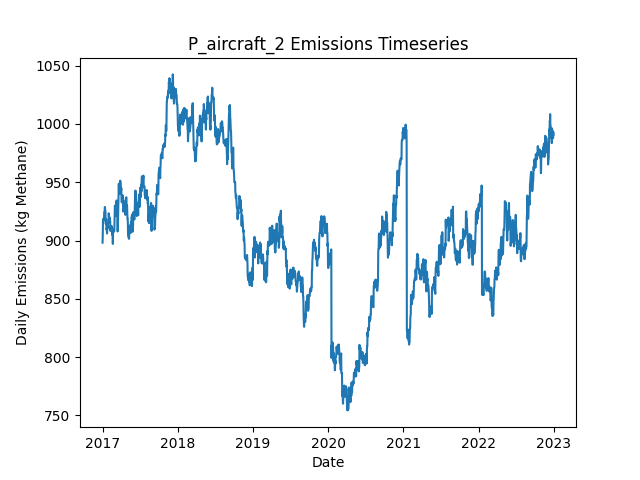

Source data for this figure (header and first rows):
Date, Daily Emissions (Kg Methane), Daily Mitigable Emissions (Kg Methane), Daily Non-Mitigable Emissions (Kg Methan…, Daily Cost ($), Active Leaks, New Leaks, Leaks Repaired, Leaks Naturally Repaired, Leaks Tagged, Daily Repair Cost ($), Daily Natural Repair Cost ($), aircraft Deployment Cost ($), aircraft Sites flagged for Follow-Up, aircraft Leaks tagged for repair, aircraft Sites Visited, aircraft Travel Time (Minutes), aircraft Survey Time (Minutes), OGI_FU Deployment Cost ($), OGI_FU Sites flagged for Follow-Up, OGI_FU Leaks tagged for repair, OGI_FU Sites Visited, OGI_FU Travel Time (Minutes), OGI_FU Survey Time (Minutes)
2017-01-01, 898.2, 620.1, 278.1, 250, 349, 350, 0, 0, 0.00000, 0.00000, 0.00000, 250, 0, , 10, 20, 10, 0.00000, , 0, 0, 0, 0
2017-01-02, 904, 620.1, 284, 0.00000, 348, 1, 0, 0, 0.00000, 0.00000, 0.00000, 0.00000, 0, , 0, 0, 0, 0.00000, , 0, 0, 0, 0
2017-01-03, 915.4, 622.8, 292.7, 0.00000, 351, 4, 0, 1, 0.00000, 0.00000, 200, 0.00000, 0, , 0, 0, 0, 0.00000, , 0, 0, 0, 0
2017-01-04, 918.6, 625.9, 292.7, 0.00000, 353, 2, 0, 0, 0.00000, 0.00000, 0.00000, 0.00000, 0, , 0, 0, 0, 0.00000, , 0, 0, 0, 0
2017-01-05, 918.6, 626.3, 292.2, 0.00000, 353, 1, 0, 0, 0.00000, 0.00000, 0.00000, 0.00000, 0, , 0, 0, 0, 0.00000, , 0, 0, 0, 0
2017-01-06, 918.7, 624.8, 294, 0.00000, 352, 1, 0, 1, 0.00000, 0.00000, 200, 0.00000, 0, , 0, 0, 0, 0.00000, , 0, 0, 0, 0
2017-01-07, 918.7, 624.8, 294, 0.00000, 352, 0, 0, 0, 0.00000, 0.00000, 0.00000, 0.00000, 0, , 0, 0, 0, 0.00000, , 0, 0, 0, 0
2017-01-08, 917.4, 623.4, 294, 0.00000, 352, 1, 0, 1, 0.00000, 0.00000, 200, 0.00000, 0, , 0, 0, 0, 0.00000, , 0, 0, 0, 0
2017-01-09, 924.1, 621.9, 302.3, 0.00000, 352, 1, 0, 1, 0.00000, 0.00000, 200, 0.00000, 0, , 0, 0, 0, 0.00000, , 0, 0, 0, 0
2017-01-10, 924.1, 621.9, 302.3, 0.00000, 352, 0, 0, 0, 0.00000, 0.00000, 0.00000, 0.00000, 0, , 0, 0, 0, 0.00000, , 0, 0, 0, 0
2017-01-11, 924.1, 621.9, 302.3, 0.00000, 352, 0, 0, 0, 0.00000, 0.00000, 0.00000, 0.00000, 0, , 0, 0, 0, 0.00000, , 0, 0, 0, 0
2017-01-12, 928.8, 627, 301.8, 0.00000, 352, 2, 0, 1, 0.00000, 0.00000, 200, 0.00000, 0, , 0, 0, 0, 0.00000, , 0, 0, 0, 0
2017-01-13, 928.6, 626.8, 301.8, 0.00000, 351, 0, 0, 1, 0.00000, 0.00000, 200, 0.00000, 0, , 0, 0, 0, 0.00000, , 0, 0, 0, 0
2017-01-14, 925.5, 624.1, 301.4, 0.00000, 349, 0, 0, 1, 0.00000, 0.00000, 200, 0.00000, 0, , 0, 0, 0, 0.00000, , 0, 0, 0, 0
2017-01-15, 925.2, 623.9, 301.4, 0.00000, 348, 1, 0, 2, 0.00000, 0.00000, 400, 0.00000, 0, , 0, 0, 0, 0.00000, , 0, 0, 0, 0
2017-01-16, 916.3, 615.6, 300.7, 0.00000, 345, 0, 0, 1, 0.00000, 0.00000, 200, 0.00000, 0, , 0, 0, 0, 0.00000, , 0, 0, 0, 0
2017-01-17, 914.1, 615.4, 298.7, 0.00000, 343, 1, 0, 2, 0.00000, 0.00000, 400, 0.00000, 0, , 0, 0, 0, 0.00000, , 0, 0, 0, 0
2017-01-18, 918.6, 619.8, 298.7, 0.00000, 344, 1, 0, 0, 0.00000, 0.00000, 0.00000, 0.00000, 0, , 0, 0, 0, 0.00000, , 0, 0, 0, 0
2017-01-19, 918.6, 619.8, 298.7, 0.00000, 344, 0, 0, 0, 0.00000, 0.00000, 0.00000, 0.00000, 0, , 0, 0, 0, 0.00000, , 0, 0, 0, 0
2017-01-20, 909.6, 619.8, 289.8, 0.00000, 343, 0, 0, 0, 0.00000, 0.00000, 0.00000, 0.00000, 0, , 0, 0, 0, 0.00000, , 0, 0, 0, 0
2017-01-21, 910.3, 620.5, 289.8, 0.00000, 345, 2, 0, 0, 0.00000, 0.00000, 0.00000, 0.00000, 0, , 0, 0, 0, 0.00000, , 0, 0, 0, 0
2017-01-22, 907.6, 617.8, 289.8, 0.00000, 344, 0, 0, 1, 0.00000, 0.00000, 200, 0.00000, 0, , 0, 0, 0, 0.00000, , 0, 0, 0, 0
2017-01-23, 906, 617.6, 288.4, 0.00000, 341, 0, 0, 1, 0.00000, 0.00000, 200, 0.00000, 0, , 0, 0, 0, 0.00000, , 0, 0, 0, 0
2017-01-24, 912.1, 614.9, 297.2, 0.00000, 340, 1, 0, 1, 0.00000, 0.00000, 200, 0.00000, 0, , 0, 0, 0, 0.00000, , 0, 0, 0, 0
2017-01-25, 910.5, 613.4, 297.2, 0.00000, 337, 1, 0, 4, 0.00000, 0.00000, 800, 0.00000, 0, , 0, 0, 0, 0.00000, , 0, 0, 0, 0
2017-01-26, 910.5, 613.4, 297.2, 0.00000, 337, 0, 0, 0, 0.00000, 0.00000, 0.00000, 0.00000, 0, , 0, 0, 0, 0.00000, , 0, 0, 0, 0
2017-01-27, 912.5, 605.1, 307.4, 0.00000, 338, 2, 0, 1, 0.00000, 0.00000, 200, 0.00000, 0, , 0, 0, 0, 0.00000, , 0, 0, 0, 0
2017-01-28, 915.2, 607.8, 307.4, 0.00000, 339, 1, 0, 0, 0.00000, 0.00000, 0.00000, 0.00000, 0, , 0, 0, 0, 0.00000, , 0, 0, 0, 0
2017-01-29, 915.2, 607.8, 307.4, 0.00000, 339, 0, 0, 0, 0.00000, 0.00000, 0.00000, 0.00000, 0, , 0, 0, 0, 0.00000, , 0, 0, 0, 0
2017-01-30, 916.5, 608.9, 307.6, 0.00000, 340, 3, 0, 2, 0.00000, 0.00000, 400, 0.00000, 0, , 0, 0, 0, 0.00000, , 0, 0, 0, 0
2017-01-31, 923.4, 613.8, 309.6, 0.00000, 342, 3, 0, 1, 0.00000, 0.00000, 200, 0.00000, 0, , 0, 0, 0, 0.00000, , 0, 0, 0, 0
2017-02-01, 921.2, 611.1, 310, 0.00000, 342, 1, 0, 1, 0.00000, 0.00000, 200, 0.00000, 0, , 0, 0, 0, 0.00000, , 0, 0, 0, 0
2017-02-02, 921.2, 611.1, 310, 0.00000, 342, 0, 0, 0, 0.00000, 0.00000, 0.00000, 0.00000, 0, , 0, 0, 0, 0.00000, , 0, 0, 0, 0
2017-02-03, 916.5, 608.5, 308.1, 0.00000, 340, 0, 0, 1, 0.00000, 0.00000, 200, 0.00000, 0, , 0, 0, 0, 0.00000, , 0, 0, 0, 0
2017-02-04, 916.5, 608.5, 308.1, 0.00000, 340, 0, 0, 0, 0.00000, 0.00000, 0.00000, 0.00000, 0, , 0, 0, 0, 0.00000, , 0, 0, 0, 0
2017-02-05, 919.4, 611.4, 308.1, 0.00000, 342, 2, 0, 0, 0.00000, 0.00000, 0.00000, 0.00000, 0, , 0, 0, 0, 0.00000, , 0, 0, 0, 0
2017-02-06, 915.4, 606.9, 308.5, 0.00000, 342, 1, 0, 1, 0.00000, 0.00000, 200, 0.00000, 0, , 0, 0, 0, 0.00000, , 0, 0, 0, 0
2017-02-07, 916.5, 608, 308.5, 0.00000, 342, 1, 0, 1, 0.00000, 0.00000, 200, 0.00000, 0, , 0, 0, 0, 0.00000, , 0, 0, 0, 0
2017-02-08, 908.2, 599.7, 308.5, 0.00000, 341, 0, 0, 1, 0.00000, 0.00000, 200, 0.00000, 0, , 0, 0, 0, 0.00000, , 0, 0, 0, 0
2017-02-09, 911.4, 602.9, 308.5, 0.00000, 340, 1, 0, 2, 0.00000, 0.00000, 400, 0.00000, 0, , 0, 0, 0, 0.00000, , 0, 0, 0, 0
2017-02-10, 911.4, 602.9, 308.5, 0.00000, 340, 0, 0, 0, 0.00000, 0.00000, 0.00000, 0.00000, 0, , 0, 0, 0, 0.00000, , 0, 0, 0, 0
2017-02-11, 912.6, 600.2, 312.5, 0.00000, 341, 2, 0, 1, 0.00000, 0.00000, 200, 0.00000, 0, , 0, 0, 0, 0.00000, , 0, 0, 0, 0
2017-02-12, 909.7, 606.2, 303.5, 0.00000, 341, 1, 0, 0, 0.00000, 0.00000, 0.00000, 0.00000, 0, , 0, 0, 0, 0.00000, , 0, 0, 0, 0
2017-02-13, 910.2, 606.7, 303.5, 0.00000, 342, 2, 0, 1, 0.00000, 0.00000, 200, 0.00000, 0, , 0, 0, 0, 0.00000, , 0, 0, 0, 0
2017-02-14, 912.4, 606.9, 305.5, 0.00000, 344, 2, 0, 0, 0.00000, 0.00000, 0.00000, 0.00000, 0, , 0, 0, 0, 0.00000, , 0, 0, 0, 0
2017-02-15, 908.5, 610, 298.5, 0.00000, 344, 3, 0, 2, 0.00000, 0.00000, 400, 0.00000, 0, , 0, 0, 0, 0.00000, , 0, 0, 0, 0
2017-02-16, 908.5, 610, 298.5, 0.00000, 344, 0, 0, 0, 0.00000, 0.00000, 0.00000, 0.00000, 0, , 0, 0, 0, 0.00000, , 0, 0, 0, 0
2017-02-17, 906.1, 607.6, 298.5, 0.00000, 343, 1, 0, 2, 0.00000, 0.00000, 400, 0.00000, 0, , 0, 0, 0, 0.00000, , 0, 0, 0, 0
2017-02-18, 904.7, 604.2, 300.5, 0.00000, 344, 2, 0, 1, 0.00000, 0.00000, 200, 0.00000, 0, , 0, 0, 0, 0.00000, , 0, 0, 0, 0
2017-02-19, 907.6, 607.1, 300.5, 0.00000, 344, 1, 0, 1, 0.00000, 0.00000, 200, 0.00000, 0, , 0, 0, 0, 0.00000, , 0, 0, 0, 0
2017-02-20, 897.1, 596.6, 300.5, 0.00000, 342, 0, 0, 2, 0.00000, 0.00000, 400, 0.00000, 0, , 0, 0, 0, 0.00000, , 0, 0, 0, 0
2017-02-21, 909.4, 608.9, 300.5, 0.00000, 343, 2, 0, 1, 0.00000, 0.00000, 200, 0.00000, 0, , 0, 0, 0, 0.00000, , 0, 0, 0, 0
2017-02-22, 909.6, 608.9, 300.7, 0.00000, 344, 1, 0, 0, 0.00000, 0.00000, 0.00000, 0.00000, 0, , 0, 0, 0, 0.00000, , 0, 0, 0, 0
2017-02-23, 907.4, 608.9, 298.5, 0.00000, 343, 2, 0, 0, 0.00000, 0.00000, 0.00000, 0.00000, 0, , 0, 0, 0, 0.00000, , 0, 0, 0, 0
2017-02-24, 907.7, 609.1, 298.5, 0.00000, 344, 1, 0, 0, 0.00000, 0.00000, 0.00000, 0.00000, 0, , 0, 0, 0, 0.00000, , 0, 0, 0, 0
2017-02-25, 907.7, 609.1, 298.5, 0.00000, 344, 0, 0, 0, 0.00000, 0.00000, 0.00000, 0.00000, 0, , 0, 0, 0, 0.00000, , 0, 0, 0, 0
2017-02-26, 907.7, 609.1, 298.5, 0.00000, 344, 0, 0, 0, 0.00000, 0.00000, 0.00000, 0.00000, 0, , 0, 0, 0, 0.00000, , 0, 0, 0, 0
2017-02-27, 907.9, 609.1, 298.8, 0.00000, 345, 1, 0, 0, 0.00000, 0.00000, 0.00000, 0.00000, 0, , 0, 0, 0, 0.00000, , 0, 0, 0, 0
2017-02-28, 915.9, 617.2, 298.8, 0.00000, 345, 1, 0, 1, 0.00000, 0.00000, 200, 0.00000, 0, , 0, 0, 0, 0.00000, , 0, 0, 0, 0
2017-03-01, 924.9, 617.2, 307.7, 0.00000, 346, 1, 0, 0, 0.00000, 0.00000, 0.00000, 0.00000, 0, , 0, 0, 0, 0.00000, , 0, 0, 0, 0
... 2,131 more rows
